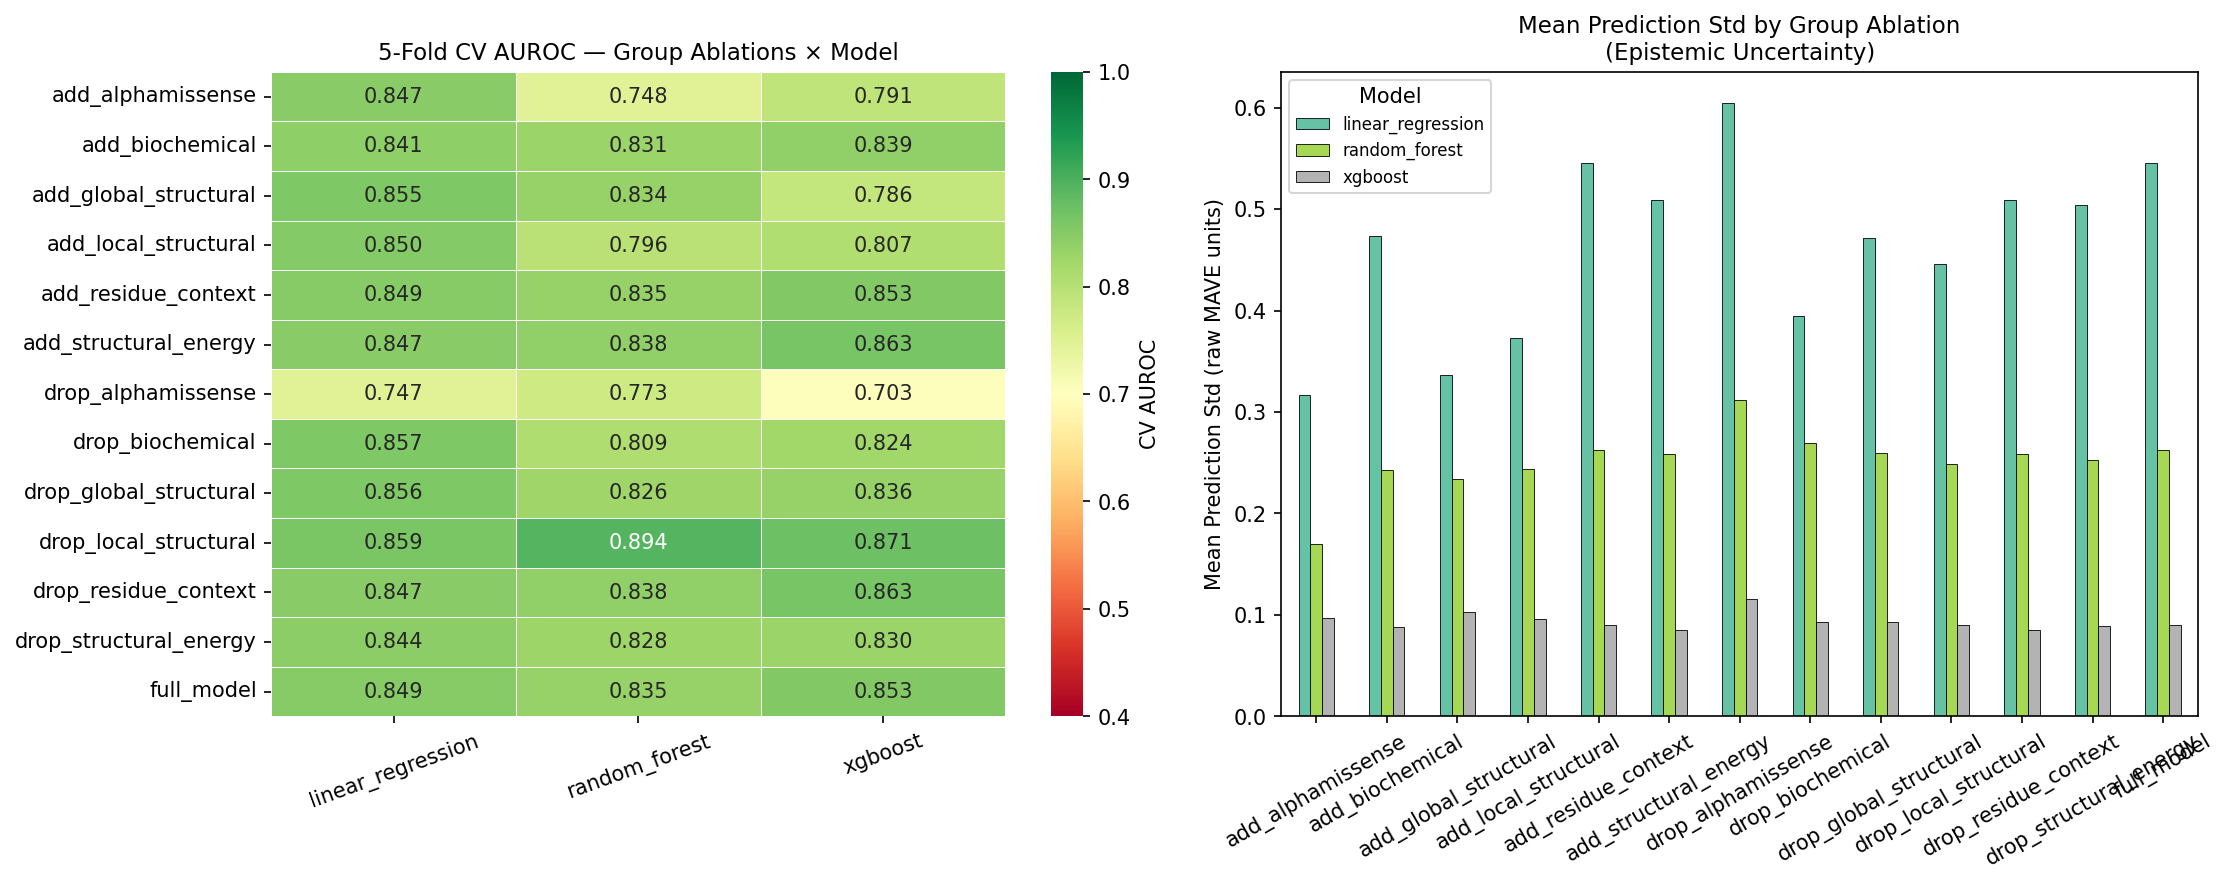

Source data for this figure (header and first rows):
ablation, model, n_features, cv_auroc_mean, cv_auroc_std, cv_ap_mean, cv_ap_std, cv_rmse_mean, cv_rmse_std, test_auroc, mean_pred_std, ci_coverage, strategy, removed_group, added_group
drop_alphamissense, linear_regression, 21, 0.7474, 0.06726, 0.6925, 0.09955, 0.05159, 0.003912, 0.7754, 0.6051, 1.0, leave_one_out, alphamissense, 
drop_alphamissense, random_forest, 21, 0.773, 0.007068, 0.6775, 0.03406, 0.05191, 0.00559, 0.7355, 0.3117, 1.0, leave_one_out, alphamissense, 
drop_alphamissense, xgboost, 21, 0.7029, 0.05892, 0.6289, 0.08925, 0.0574, 0.008395, 0.7428, 0.1152, 1.0, leave_one_out, alphamissense, 
drop_global_structural, linear_regression, 19, 0.8561, 0.07001, 0.7685, 0.1361, 0.0452, 0.002882, 0.7971, 0.4716, 1.0, leave_one_out, global_structural, 
drop_global_structural, random_forest, 19, 0.8261, 0.09415, 0.7226, 0.1307, 0.04913, 0.00564, 0.7283, 0.26, 1.0, leave_one_out, global_structural, 
drop_global_structural, xgboost, 19, 0.8359, 0.07752, 0.7557, 0.1262, 0.05002, 0.009657, 0.7428, 0.09318, 1.0, leave_one_out, global_structural, 
drop_local_structural, linear_regression, 17, 0.8594, 0.05917, 0.7937, 0.1174, 0.04483, 0.002315, 0.8116, 0.4455, 1.0, leave_one_out, local_structural, 
drop_local_structural, random_forest, 17, 0.8935, 0.03792, 0.8277, 0.09747, 0.0472, 0.00617, 0.7862, 0.2491, 1.0, leave_one_out, local_structural, 
drop_local_structural, xgboost, 17, 0.8715, 0.06449, 0.81, 0.1219, 0.04901, 0.007326, 0.7645, 0.09021, 1.0, leave_one_out, local_structural, 
drop_biochemical, linear_regression, 13, 0.8569, 0.09456, 0.7813, 0.1434, 0.04444, 0.004308, 0.7572, 0.3949, 1.0, leave_one_out, biochemical, 
drop_biochemical, random_forest, 13, 0.8087, 0.09781, 0.7141, 0.121, 0.05026, 0.005783, 0.7536, 0.2693, 1.0, leave_one_out, biochemical, 
drop_biochemical, xgboost, 13, 0.8238, 0.07848, 0.7704, 0.1278, 0.04949, 0.006825, 0.7572, 0.09313, 1.0, leave_one_out, biochemical, 
drop_structural_energy, linear_regression, 20, 0.8436, 0.08134, 0.7541, 0.142, 0.04622, 0.002758, 0.7536, 0.5037, 1.0, leave_one_out, structural_energy, 
drop_structural_energy, random_forest, 20, 0.8284, 0.07266, 0.7316, 0.1074, 0.04959, 0.006084, 0.75, 0.2525, 1.0, leave_one_out, structural_energy, 
drop_structural_energy, xgboost, 20, 0.8303, 0.0791, 0.7016, 0.1396, 0.05413, 0.007157, 0.8152, 0.08882, 1.0, leave_one_out, structural_energy, 
drop_residue_context, linear_regression, 20, 0.8474, 0.07469, 0.7485, 0.1224, 0.04679, 0.003699, 0.7138, 0.509, 1.0, leave_one_out, residue_context, 
drop_residue_context, random_forest, 20, 0.8383, 0.07767, 0.7363, 0.1172, 0.04976, 0.006205, 0.6993, 0.2585, 1.0, leave_one_out, residue_context, 
drop_residue_context, xgboost, 20, 0.8629, 0.08652, 0.7831, 0.1402, 0.04979, 0.007394, 0.7536, 0.08553, 0.9714, leave_one_out, residue_context, 
add_alphamissense, linear_regression, 1, 0.8468, 0.09523, 0.7793, 0.1486, 0.04674, 0.003013, 0.7174, 0.3164, 1.0, forward, , alphamissense
add_alphamissense, random_forest, 1, 0.7476, 0.07722, 0.6831, 0.1019, 0.05508, 0.006472, 0.6322, 0.1697, 0.9429, forward, , alphamissense
add_alphamissense, xgboost, 1, 0.7913, 0.07146, 0.7121, 0.0794, 0.05533, 0.005717, 0.692, 0.09644, 0.9714, forward, , alphamissense
add_global_structural, linear_regression, 4, 0.8552, 0.09555, 0.7796, 0.1477, 0.04648, 0.002367, 0.6957, 0.3362, 1.0, forward, , global_structural
add_global_structural, random_forest, 4, 0.8341, 0.05419, 0.7129, 0.05868, 0.05011, 0.005808, 0.6957, 0.234, 1.0, forward, , global_structural
add_global_structural, xgboost, 4, 0.7862, 0.07309, 0.6972, 0.1003, 0.0562, 0.00839, 0.7609, 0.1024, 0.9429, forward, , global_structural
add_local_structural, linear_regression, 9, 0.8502, 0.1103, 0.761, 0.1554, 0.04695, 0.003748, 0.6739, 0.3732, 1.0, forward, , local_structural
add_local_structural, random_forest, 9, 0.7961, 0.09476, 0.6923, 0.09826, 0.05208, 0.006004, 0.6848, 0.2435, 1.0, forward, , local_structural
add_local_structural, xgboost, 9, 0.8071, 0.09432, 0.7131, 0.1246, 0.05308, 0.006402, 0.6957, 0.09559, 1.0, forward, , local_structural
add_biochemical, linear_regression, 18, 0.8411, 0.08537, 0.7449, 0.1474, 0.04687, 0.003077, 0.6848, 0.4739, 1.0, forward, , biochemical
add_biochemical, random_forest, 18, 0.8308, 0.0751, 0.737, 0.107, 0.04979, 0.006058, 0.6993, 0.2433, 1.0, forward, , biochemical
add_biochemical, xgboost, 18, 0.8389, 0.07268, 0.7029, 0.1367, 0.05326, 0.008838, 0.75, 0.08834, 0.9714, forward, , biochemical
add_structural_energy, linear_regression, 20, 0.8474, 0.07469, 0.7485, 0.1224, 0.04679, 0.003699, 0.7138, 0.509, 1.0, forward, , structural_energy
add_structural_energy, random_forest, 20, 0.8383, 0.07767, 0.7363, 0.1172, 0.04976, 0.006205, 0.6993, 0.2585, 1.0, forward, , structural_energy
add_structural_energy, xgboost, 20, 0.8629, 0.08652, 0.7831, 0.1402, 0.04979, 0.007394, 0.7536, 0.08553, 0.9714, forward, , structural_energy
add_residue_context, linear_regression, 22, 0.8487, 0.0747, 0.7617, 0.1386, 0.04535, 0.002905, 0.7899, 0.5453, 1.0, forward, , residue_context
add_residue_context, random_forest, 22, 0.8346, 0.08431, 0.7429, 0.1151, 0.04969, 0.005774, 0.7246, 0.2628, 1.0, forward, , residue_context
add_residue_context, xgboost, 22, 0.8531, 0.07624, 0.7739, 0.1275, 0.04885, 0.00738, 0.7609, 0.09046, 1.0, forward, , residue_context
full_model, linear_regression, 22, 0.8487, 0.0747, 0.7617, 0.1386, 0.04535, 0.002905, 0.7899, 0.5453, 1.0, baseline, , 
full_model, random_forest, 22, 0.8346, 0.08431, 0.7429, 0.1151, 0.04969, 0.005774, 0.7246, 0.2628, 1.0, baseline, , 
full_model, xgboost, 22, 0.8531, 0.07624, 0.7739, 0.1275, 0.04885, 0.00738, 0.7609, 0.09046, 1.0, baseline, , 
